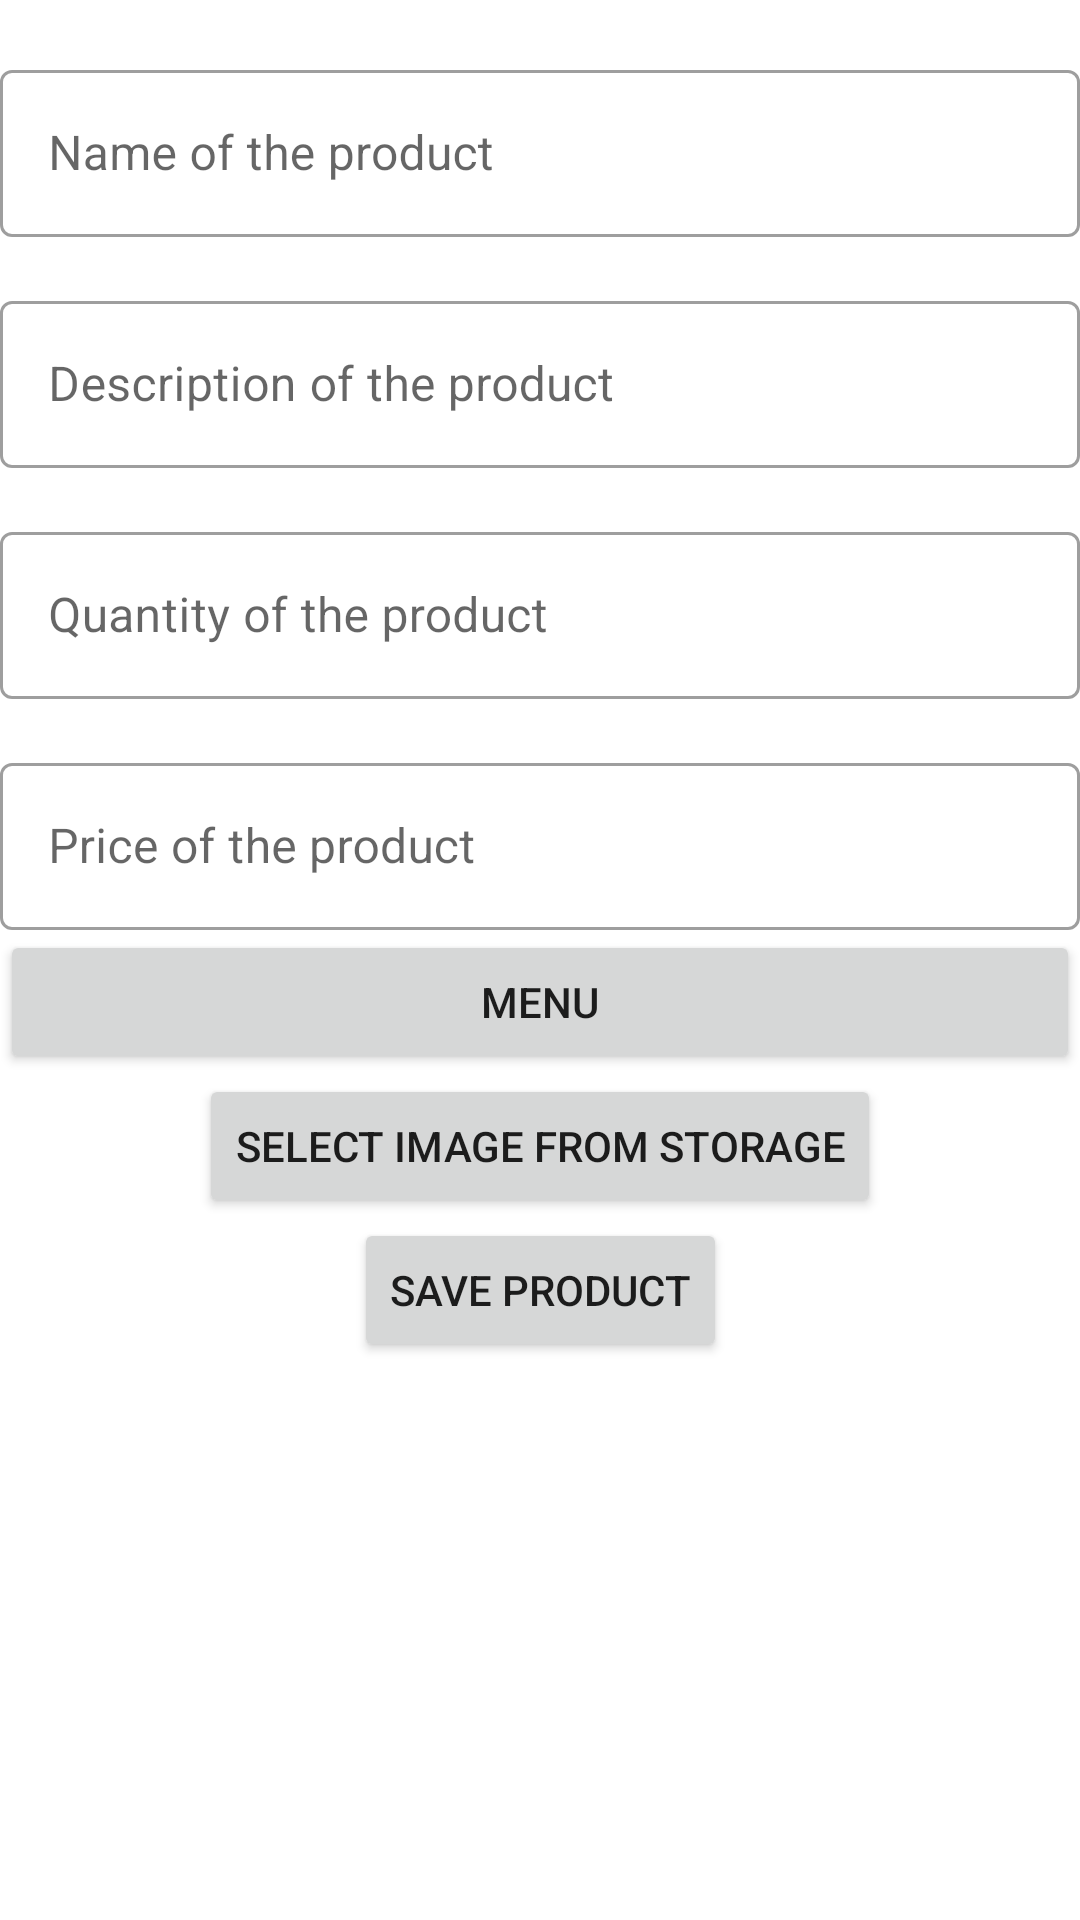

Write the Android layout XML for this screen, with the resource values it uses.
<!-- AndroidManifest.xml: application theme Theme.ScanStore -->
<!-- res/layout/fragment_product_info.xml -->
<?xml version="1.0" encoding="utf-8"?>
<ScrollView xmlns:android="http://schemas.android.com/apk/res/android"
    xmlns:app="http://schemas.android.com/apk/res-auto"
    xmlns:tools="http://schemas.android.com/tools"
    android:layout_width="match_parent"
    android:layout_height="match_parent"
    tools:context=".fragments.ProductInfoFragment">

    <androidx.constraintlayout.widget.ConstraintLayout
        android:layout_width="match_parent"
        android:layout_height="match_parent">

        <com.google.android.material.textfield.TextInputLayout
            android:id="@+id/til_name"
            style="@style/Widget.MaterialComponents.TextInputLayout.OutlinedBox"
            android:layout_width="@dimen/base_et_length"
            android:layout_height="wrap_content"
            android:layout_marginVertical="8dp"
            android:hint="Name of the product"
            app:layout_constraintBottom_toTopOf="@id/til_description"
            app:layout_constraintLeft_toLeftOf="parent"
            app:layout_constraintRight_toRightOf="parent"
            app:layout_constraintTop_toTopOf="parent"
            app:layout_constraintVertical_bias="0.2"
            app:layout_constraintVertical_chainStyle="packed">

            <com.google.android.material.textfield.TextInputEditText
                android:layout_width="match_parent"
                android:layout_height="wrap_content" />

        </com.google.android.material.textfield.TextInputLayout>

        <com.google.android.material.textfield.TextInputLayout
            android:id="@+id/til_description"
            style="@style/Widget.MaterialComponents.TextInputLayout.OutlinedBox"
            android:layout_width="@dimen/base_et_length"
            android:layout_height="wrap_content"
            android:layout_marginVertical="8dp"
            android:hint="Description of the product"
            app:layout_constraintBottom_toTopOf="@id/til_quantity"
            app:layout_constraintLeft_toLeftOf="parent"
            app:layout_constraintRight_toRightOf="parent"
            app:layout_constraintTop_toBottomOf="@id/til_name">

            <com.google.android.material.textfield.TextInputEditText
                android:layout_width="match_parent"
                android:layout_height="wrap_content" />

        </com.google.android.material.textfield.TextInputLayout>

        <com.google.android.material.textfield.TextInputLayout
            android:id="@+id/til_quantity"
            style="@style/Widget.MaterialComponents.TextInputLayout.OutlinedBox"
            android:layout_width="@dimen/base_et_length"
            android:layout_height="wrap_content"
            android:layout_marginVertical="8dp"
            android:hint="Quantity of the product"
            app:layout_constraintBottom_toTopOf="@id/til_price"
            app:layout_constraintLeft_toLeftOf="parent"
            app:layout_constraintRight_toRightOf="parent"
            app:layout_constraintTop_toBottomOf="@id/til_description">

            <com.google.android.material.textfield.TextInputEditText
                android:layout_width="match_parent"
                android:layout_height="wrap_content"
                android:inputType="numberSigned" />

        </com.google.android.material.textfield.TextInputLayout>

        <com.google.android.material.textfield.TextInputLayout
            android:id="@+id/til_price"
            style="@style/Widget.MaterialComponents.TextInputLayout.OutlinedBox"
            android:layout_width="@dimen/base_et_length"
            android:layout_height="wrap_content"
            android:layout_marginVertical="8dp"
            android:hint="Price of the product"
            app:layout_constraintBottom_toTopOf="@id/bt_select_image"
            app:layout_constraintLeft_toLeftOf="parent"
            app:layout_constraintRight_toRightOf="parent"
            app:layout_constraintTop_toBottomOf="@id/til_quantity">

            <com.google.android.material.textfield.TextInputEditText
                android:layout_width="match_parent"
                android:layout_height="wrap_content"
                android:inputType="numberSigned" />

        </com.google.android.material.textfield.TextInputLayout>

        <Button
            android:id="@+id/list_popup_button"
            android:layout_width="@dimen/base_et_length"
            android:layout_height="wrap_content"
            android:text="Menu"
            app:layout_constraintLeft_toLeftOf="parent"
            app:layout_constraintRight_toRightOf="parent"
            app:layout_constraintTop_toBottomOf="@id/til_price"
            app:layout_constraintBottom_toTopOf="@id/bt_select_image"/>

        <Button
            android:id="@+id/bt_select_image"
            android:layout_width="wrap_content"
            android:layout_height="wrap_content"
            android:text="Select image from storage"
            app:layout_constraintBottom_toTopOf="@id/bt_save_product"
            app:layout_constraintLeft_toLeftOf="parent"
            app:layout_constraintRight_toRightOf="parent"
            app:layout_constraintTop_toBottomOf="@id/list_popup_button" />

        <Button
            android:id="@+id/bt_save_product"
            android:layout_width="wrap_content"
            android:layout_height="wrap_content"
            android:text="Save Product"
            app:layout_constraintBottom_toTopOf="@id/iv_photo"
            app:layout_constraintLeft_toLeftOf="parent"
            app:layout_constraintRight_toRightOf="parent"
            app:layout_constraintTop_toBottomOf="@id/bt_select_image" />

        <ImageView
            android:id="@+id/iv_photo"
            android:layout_width="150dp"
            android:layout_height="170dp"
            app:layout_constraintBottom_toBottomOf="parent"
            app:layout_constraintLeft_toLeftOf="parent"
            app:layout_constraintRight_toLeftOf="@id/iv_qr"
            app:layout_constraintTop_toBottomOf="@id/bt_save_product" />

        <ImageView
            android:id="@+id/iv_qr"
            android:layout_width="150dp"
            android:layout_height="170dp"
            app:layout_constraintBottom_toBottomOf="parent"
            app:layout_constraintLeft_toRightOf="@id/iv_photo"
            app:layout_constraintRight_toRightOf="parent"
            app:layout_constraintTop_toBottomOf="@id/bt_save_product" />

    </androidx.constraintlayout.widget.ConstraintLayout>
</ScrollView>
<!-- resources referenced by this layout -->
<resources>
  <style name="Theme.ScanStore" parent="Theme.MaterialComponents.DayNight.DarkActionBar">
          
          <item name="colorPrimary">@color/purple_500</item>
          <item name="colorPrimaryVariant">@color/purple_700</item>
          <item name="colorOnPrimary">@color/white</item>
          
          <item name="colorSecondary">@color/teal_200</item>
          <item name="colorSecondaryVariant">@color/teal_700</item>
          <item name="colorOnSecondary">@color/black</item>
          
          <item name="android:statusBarColor" tools:targetApi="l">?attr/colorPrimaryVariant</item>
          
      </style>
  <!-- not gathered from this repository: default colours our renderer supplied (Android Studio template values) -->
  <color name="purple_500">#FF6200EE</color>
  <color name="purple_700">#FF3700B3</color>
  <color name="teal_200">#FF03DAC5</color>
  <color name="teal_700">#FF018786</color>
  <color name="black">#FF000000</color>
  <color name="white">#FFFFFFFF</color>
</resources>
